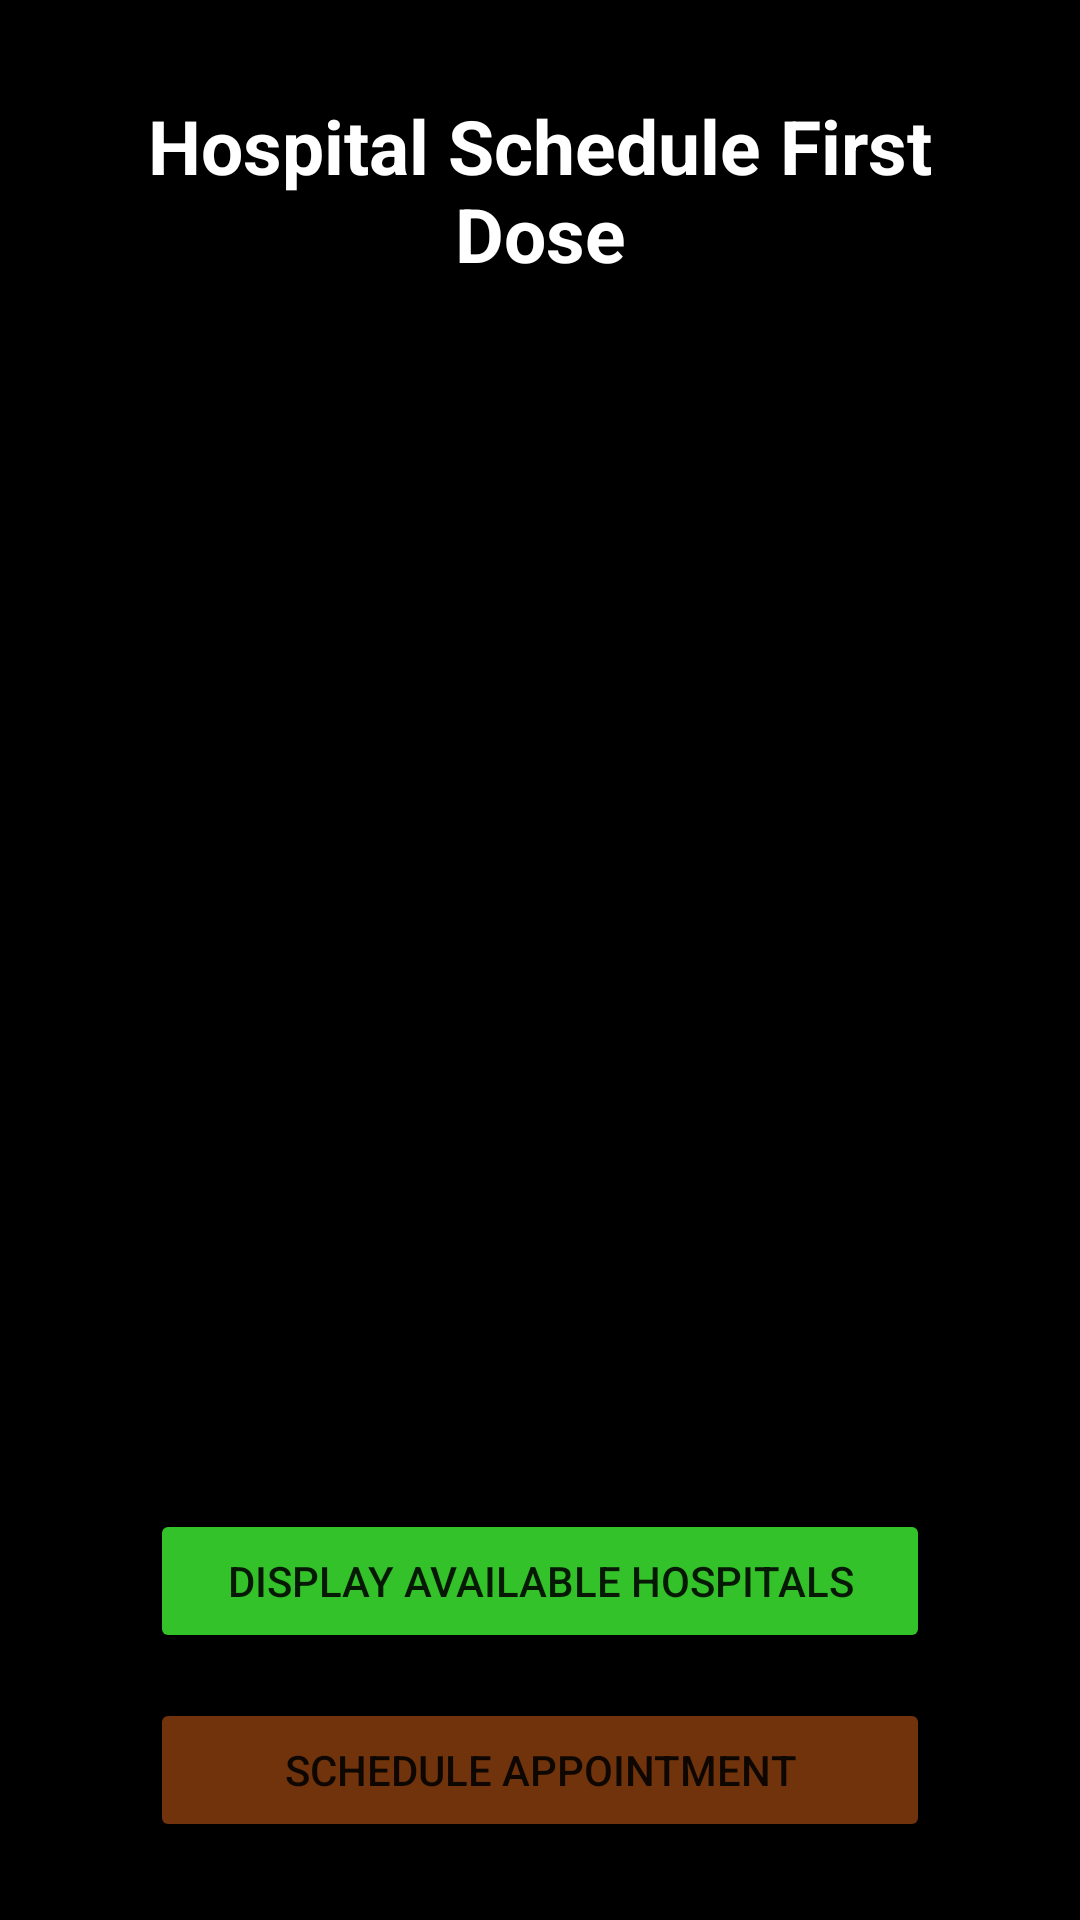

Here is an Android app screen rendered from its layout file. Give the layout XML and the strings, colors and styles it references.
<!-- AndroidManifest.xml: application theme Theme.CovacTrial -->
<!-- res/layout/activity_hospital_schedule_first_dose.xml -->
<?xml version="1.0" encoding="utf-8"?>
<androidx.constraintlayout.widget.ConstraintLayout xmlns:android="http://schemas.android.com/apk/res/android"
    xmlns:app="http://schemas.android.com/apk/res-auto"
    xmlns:tools="http://schemas.android.com/tools"
    android:layout_width="match_parent"
    android:layout_height="match_parent"
    tools:context=".HospitalScheduleFirstDose"
    android:background="@color/black">


    <TextView
        android:id="@+id/HospitalTextView"
        android:layout_width="match_parent"
        android:layout_height="wrap_content"
        android:layout_margin="20sp"
        android:gravity="center_horizontal"
        android:text="Hospital Schedule First Dose"
        android:textAlignment="center"
        android:textColor="#ffff"
        android:textSize="25sp"
        android:textStyle="bold"
        app:layout_constraintBottom_toBottomOf="parent"
        app:layout_constraintEnd_toEndOf="parent"
        app:layout_constraintStart_toStartOf="parent"
        app:layout_constraintTop_toTopOf="parent"
        app:layout_constraintVertical_bias="0.022" />

    <Button
        android:id="@+id/DisplayHospitalBTN"
        android:layout_width="match_parent"
        android:layout_height="wrap_content"
        android:layout_margin="50sp"
        android:layout_marginTop="15dp"
        android:backgroundTint="#33c229"
        android:text="DISPLAY AVAILABLE HOSPITALS"
        app:layout_constraintBottom_toBottomOf="parent"
        app:layout_constraintEnd_toEndOf="parent"
        app:layout_constraintHorizontal_bias="0.616"
        app:layout_constraintStart_toStartOf="parent"
        app:layout_constraintTop_toBottomOf="@+id/HospitalTextView"
        app:layout_constraintVertical_bias="0.902" />

    <Button
        android:id="@+id/ScheduleAppointmentBTN"
        android:layout_width="match_parent"
        android:layout_height="wrap_content"
        android:layout_marginTop="15sp"
        android:layout_marginHorizontal="50sp"
        android:layout_marginBottom="50sp"
        android:backgroundTint="#70330c"
        android:text="SCHEDULE APPOINTMENT"
        app:layout_constraintBottom_toBottomOf="parent"
        app:layout_constraintEnd_toEndOf="parent"
        app:layout_constraintHorizontal_bias="0.494"
        app:layout_constraintStart_toStartOf="parent"
        app:layout_constraintTop_toBottomOf="@+id/DisplayHospitalBTN"
        app:layout_constraintVertical_bias="0.0" />

    <androidx.recyclerview.widget.RecyclerView
        android:id="@+id/RecyclerViewFirst"
        android:layout_width="0dp"
        android:layout_height="450dp"
        android:layout_marginStart="15dp"
        android:layout_marginLeft="15dp"
        android:layout_marginTop="5dp"
        android:layout_marginEnd="15dp"
        android:layout_marginRight="15dp"
        app:layoutManager="androidx.recyclerview.widget.LinearLayoutManager"
        app:layout_constraintBottom_toBottomOf="parent"
        app:layout_constraintEnd_toEndOf="parent"
        app:layout_constraintHorizontal_bias="1.0"
        app:layout_constraintStart_toStartOf="parent"
        app:layout_constraintTop_toBottomOf="@+id/HospitalTextView"
        app:layout_constraintVertical_bias="0.026" />
</androidx.constraintlayout.widget.ConstraintLayout>
<!-- resources referenced by this layout -->
<resources>
  <style name="Theme.CovacTrial" parent="Theme.MaterialComponents.DayNight.DarkActionBar">
          
          <item name="colorPrimary">@color/purple_500</item>
          <item name="colorPrimaryVariant">@color/purple_700</item>
          <item name="colorOnPrimary">@color/white</item>
          
          <item name="colorSecondary">@color/teal_200</item>
          <item name="colorSecondaryVariant">@color/teal_700</item>
          <item name="colorOnSecondary">@color/black</item>
          
          <item name="android:statusBarColor" tools:targetApi="l">?attr/colorPrimaryVariant</item>
          
      </style>
  <!-- not gathered from this repository: default colours our renderer supplied (Android Studio template values) -->
  <color name="purple_500">#FF6200EE</color>
  <color name="purple_700">#FF3700B3</color>
  <color name="teal_200">#FF03DAC5</color>
  <color name="teal_700">#FF018786</color>
  <color name="black">#FF000000</color>
  <color name="white">#FFFFFFFF</color>
</resources>
